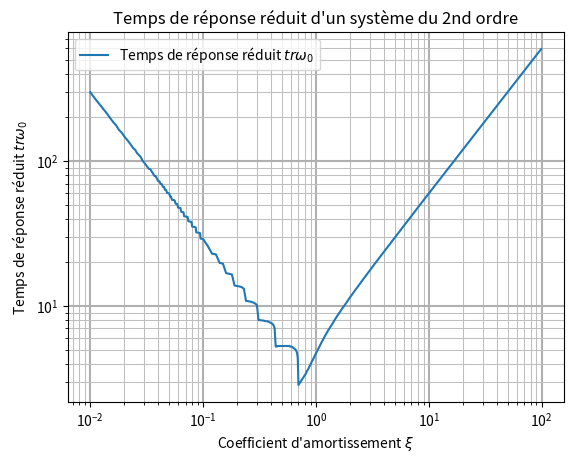

The matplotlib source for this figure:
# -*- coding: utf-8 -*-
"""
Created on Mon Jan 12 21:08:25 2015

[redacted]
"""
import math

def f_pseudo(t,z,om0):
    return 1-((math.exp(-z*om0*t))/(math.sqrt(1-z*z)))*math.sin(t*om0*math.sqrt(1-z*z)+math.asin(math.sqrt(1-z*z)))

def f_critique(t,om0):
    """
    Fonction permettant de calculer s(t) dans le cas ou z>1. 
    Entrées :
        * t, flt : le temps en secondes
        * om0, flt : la pulsation en rad.s-1
    Sortie : 
        * res, flt : s(t). Ici, sans unité.
    """
    res = 1-(1+t*om0)*math.exp(-om0*t) 
    return res


def f_aperiodique(t,z,om0):
    return 1+(math.exp(-t*om0*(z+math.sqrt(z*z+1))))/(2*(z*math.sqrt(z*z-1)+z*z-1))-(math.exp(-t*om0*(z-math.sqrt(z*z+1))))/(2*(z*math.sqrt(z*z-1)-z*z+1))


def f2_pseudo(tom0,z):
    return 1-((math.exp(-z*tom0))/(math.sqrt(1-z*z)))*math.sin(tom0*math.sqrt(1-z*z)+math.asin(math.sqrt(1-z*z)))

def f2_critique(tom0):
    return 1-(1+tom0)*math.exp(-tom0) 
    
def f2_aperiodique(tom0,z):
    return 1+(math.exp(-tom0*(z+math.sqrt(z*z-1))))/(2*(z*math.sqrt(z*z-1)+z*z-1))-(math.exp(-tom0*(z-math.sqrt(z*z-1))))/(2*(z*math.sqrt(z*z-1)-z*z+1))
    
def f_s(tom0,z) :
    """
    Fonction permettant de calculer la réponse indicielle d'un système du second ordre. 
    Entrées : 
        * tom0, flt : temps de réponse réduit
        * z, flt : coefficient d'amortissement
    Sortie : 
        * s(tom0,z)
    """
    if z<0 :
        return None
    elif z<1 :
        return f2_pseudo(tom0,z)
    elif z==1:
        return f2_critique(tom0)
    else : 
        return f2_aperiodique(tom0,z)


def trace_s(z):
    x = []
    y = []
    for i in range(11):
        t = i
        x.append(t)
        y.append(f_s(t,z))
    plot(x,y)

def trace_s(z):
    x = []
    y = []
    n=1000
    for i in range(n+1):
        t = 10*i/n
        x.append(t)
        y.append(f_s(t,z))
    plot(x,y)

# Appels de la fonction trace
#trace_s(0.4)
#trace_s(0.7)


def is_in_strip(x):
    """
    Fonction permettant de savoir si une valeur est dans la bande des + ou - 5% de la valeur finale.
    Entrée : 
        x, flt : réel
    Sortie : 
        True si la valeur est dans la bande à + ou - 5%
        False si la valeur n'est pas dans la bande à + ou - 5%
    """
    if x>.95 and x<1.05:
        return True
    else:
        return False

def calcul_tom0(z,tom0=500):
    """
    Recherche du temps de réponse à 5%
    Entrées : 
       * z, flt : coefficient d'amortissement
       * tom0 (flt, optionnel) : si non précisé, on calcule le temps de réponse en partant de tom0 = 500
    Sortie : 
       * tom0 (flt) : temps de réponse à 5%
    """
    pas_tom0=0.05
    x = f_s(tom0,z) 
    if z<0.7:
        while is_in_strip(x) :
            tom0  = tom0 - pas_tom0
            x = f_s(tom0,z)
        tom0=tom0+pas_tom0
    else :
        while not is_in_strip(x) :
            tom0  = tom0 + pas_tom0 
            x = f_s(tom0,z)
        tom0=tom0-pas_tom0
    return tom0


def mystere(nb,tab):
    """ 
    Entrées : 
        * nb,int -- nombre entier
        * tab,list -- liste de nombres entiers triés
    Sorties : 
        * 
    """
    g, d = 0, len(tab)-1
    while g <= d:
        m = (g + d) // 2
        #print(m)
        if tab[m] == nb:
            return m
        if tab[m] < nb:
            g = m+1
        else:
            d = m-1
    return None
#mystere(4,[1,2,3,4,5,6,7,8,9])

xx,yy = [],[]
n = 1000
z = 0.01
tom0 = 500
pasz = 0.001
while z<=100:
    #print(z)
    if z<0.7:
        tom0=calcul_tom0(z,tom0)
    else :
        tom0=calcul_tom0(z,0)
  
    if z<0.1:
        pasz = 0.001
    elif z<1:
        pasz = 0.01
    elif z<10:
        pasz = 0.1
    else :
        pasz = 1
    #print(z,pasz)
    xx.append(z)
    yy.append(tom0)
    z=z+pasz



import matplotlib.pyplot as plt
import numpy as np


plt.plot(xx,yy,label="Temps de réponse réduit $tr \\omega_0$")
plt.xlabel("Coefficient d'amortissement $\\xi$")
plt.ylabel("Temps de réponse réduit $tr \\omega_0$")
plt.title("Temps de réponse réduit d'un système du 2nd ordre")
plt.legend()
plt.loglog()
plt.grid(which="major",axis="x",linewidth=1.5, linestyle='-')
plt.grid(which="major",axis="y",linewidth=1.5, linestyle='-')
plt.grid(which="minor",axis="x",linewidth=0.75, linestyle='-', color='0.75')
plt.grid(which="minor",axis="y",linewidth=0.75, linestyle='-', color='0.75')

